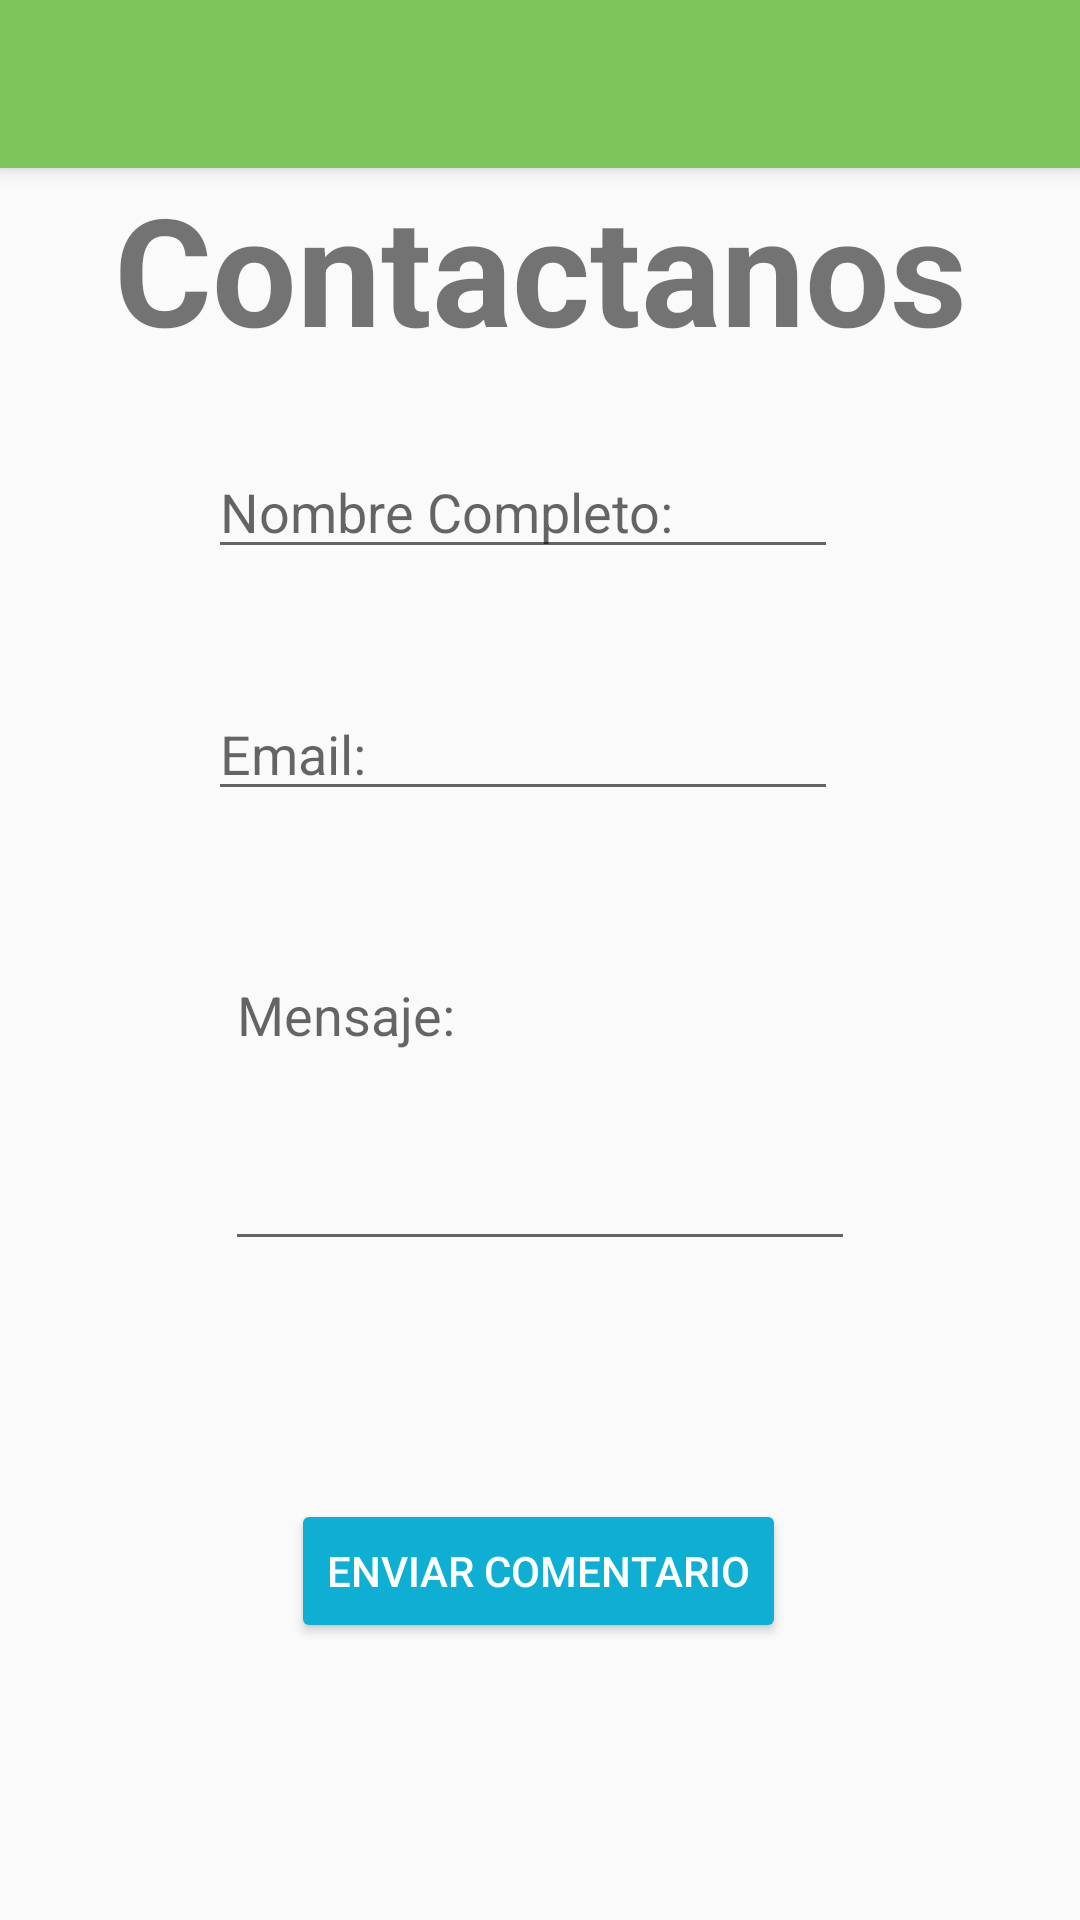

Here is an Android app screen rendered from its layout file. Give the layout XML and the strings, colors and styles it references.
<!-- AndroidManifest.xml: activity theme AppTheme.NoActionBar -->
<!-- res/layout/activity_contacto.xml -->
<?xml version="1.0" encoding="utf-8"?>
<androidx.coordinatorlayout.widget.CoordinatorLayout xmlns:android="http://schemas.android.com/apk/res/android"
    xmlns:app="http://schemas.android.com/apk/res-auto"
    xmlns:tools="http://schemas.android.com/tools"
    android:layout_width="match_parent"
    android:layout_height="match_parent"
    tools:context="co.siacademica.mascotasS5.ContactoActivity">

    <com.google.android.material.appbar.AppBarLayout
        android:layout_width="match_parent"
        android:layout_height="wrap_content"
        android:theme="@style/AppTheme.AppBarOverlay">

        <androidx.appcompat.widget.Toolbar
            android:id="@+id/toolbar"
            android:layout_width="match_parent"
            android:layout_height="?attr/actionBarSize"
            android:background="?attr/colorPrimary"
            app:popupTheme="@style/AppTheme.PopupOverlay" />

    </com.google.android.material.appbar.AppBarLayout>

    <include layout="@layout/content_contacto" />

</androidx.coordinatorlayout.widget.CoordinatorLayout>
<!-- res/layout/content_contacto.xml (included above) -->
<?xml version="1.0" encoding="utf-8"?>
<androidx.constraintlayout.widget.ConstraintLayout xmlns:android="http://schemas.android.com/apk/res/android"
    xmlns:app="http://schemas.android.com/apk/res-auto"
    xmlns:tools="http://schemas.android.com/tools"
    android:layout_width="match_parent"
    android:layout_height="match_parent"
    app:layout_behavior="@string/appbar_scrolling_view_behavior"
    tools:context="co.siacademica.mascotasS5.ContactoActivity"
    tools:showIn="@layout/activity_contacto">

        <TextView
            android:layout_width="wrap_content"
            android:layout_height="wrap_content"
            android:text="@string/text_view_contactoTitulo"
            android:textSize="50sp"
            android:layout_gravity="center"
            android:textStyle="bold"
            tools:ignore="MissingConstraints"
            app:layout_constraintEnd_toEndOf="parent"
            app:layout_constraintStart_toStartOf="parent"
            app:layout_constraintTop_toTopOf="parent"/>


    <EditText
        android:id="@+id/editNombre"
        android:layout_width="wrap_content"
        android:layout_height="wrap_content"
        android:ems="10"
        android:hint="@string/text_input_nombre"
        android:inputType="textPersonName"
        app:layout_constraintBottom_toBottomOf="parent"
        app:layout_constraintEnd_toEndOf="parent"
        app:layout_constraintHorizontal_bias="0.463"
        app:layout_constraintStart_toStartOf="parent"
        app:layout_constraintTop_toTopOf="parent"
        app:layout_constraintVertical_bias="0.17" />

    <EditText
        android:id="@+id/editEmail"
        android:layout_width="wrap_content"
        android:layout_height="wrap_content"
        android:ems="10"
        android:hint="@string/text_input_correo"
        android:inputType="textEmailAddress"
        app:layout_constraintBottom_toBottomOf="parent"
        app:layout_constraintEnd_toEndOf="parent"
        app:layout_constraintHorizontal_bias="0.463"
        app:layout_constraintStart_toStartOf="parent"
        app:layout_constraintTop_toTopOf="parent"
        app:layout_constraintVertical_bias="0.319" />

    <EditText
        android:id="@+id/editMensaje"
        android:layout_width="wrap_content"
        android:layout_height="wrap_content"
        android:ems="10"
        android:gravity="start|top"
        android:hint="@string/text_input_mensaje"
        android:inputType="textLongMessage|textMultiLine"
        android:lines="4"
        android:singleLine="false"
        app:layout_constraintBottom_toBottomOf="parent"
        app:layout_constraintEnd_toEndOf="parent"
        app:layout_constraintHorizontal_bias="0.501"
        app:layout_constraintStart_toStartOf="parent"
        app:layout_constraintTop_toTopOf="parent"
        app:layout_constraintVertical_bias="0.542" />

    <Button
        android:id="@+id/button3"
        style="@style/Widget.AppCompat.Button.Colored"
        android:layout_width="wrap_content"
        android:layout_height="wrap_content"
        android:text="@string/button_enviar_comentario"
        app:layout_constraintBottom_toBottomOf="parent"
        app:layout_constraintEnd_toEndOf="parent"
        app:layout_constraintHorizontal_bias="0.498"
        app:layout_constraintStart_toStartOf="parent"
        app:layout_constraintTop_toTopOf="parent"
        app:layout_constraintVertical_bias="0.828"
        android:onClick="enviaMail"/>

</androidx.constraintlayout.widget.ConstraintLayout>
<!-- resources referenced by this layout -->
<resources>
  <string name="button_enviar_comentario">Enviar Comentario</string>
  <string name="text_input_correo">Email:</string>
  <string name="text_input_mensaje">Mensaje:</string>
  <string name="text_input_nombre">Nombre Completo:</string>
  <string name="text_view_contactoTitulo">Contactanos</string>
  <style name="AppTheme.AppBarOverlay" parent="ThemeOverlay.AppCompat.Dark.ActionBar" />
  <style name="AppTheme.PopupOverlay" parent="ThemeOverlay.AppCompat.Light" />
  <style name="AppTheme.NoActionBar">
          <item name="windowActionBar">false</item>
          <item name="windowNoTitle">true</item>
      </style>
</resources>
